Run: headless pygame with SDL's dummy video driver; simulated clock (each Clock.tick advances the game by its frame time, no real sleeping); random seed 0; keys injected as events and as key.get_pressed() state; mouse plan: one left click at the window centre at the start of phase 2, then a move to the lower-right quarter at the start of phase 3.
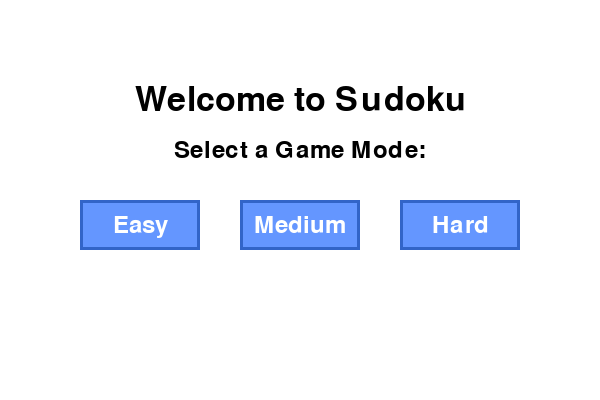
Frame 1 of 4 · flips 1–60 · no input
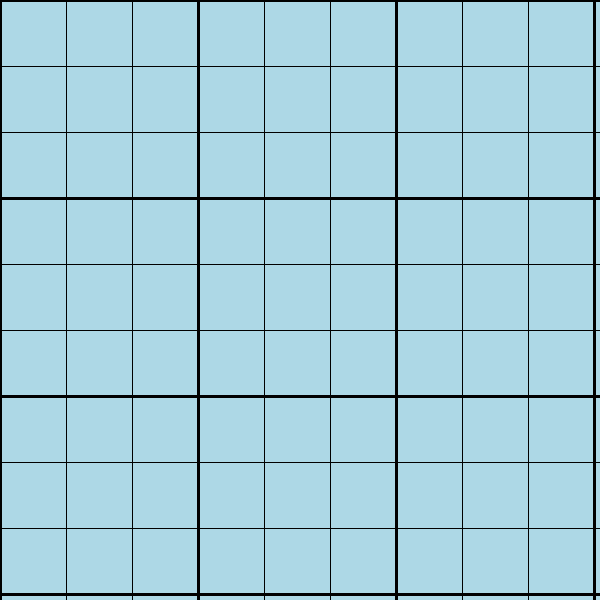
Frame 2 of 4 · flips 61–180 · clicked the window centre · tapped SPACE, RETURN · held RIGHT (→), D
Frame 3 of 4 · flips 181–300 · moved the mouse to the lower-right quarter · held DOWN (↓), S · screen unchanged from frame 2, image omitted
Frame 4 of 4 · flips 301–420 · held LEFT (←), A, UP (↑), W · screen unchanged from frame 3, image omitted

The pygame program that drew these frames:

import pygame
import sys

# Initialize pygame
pygame.init()

# Screen dimensions
WIDTH, HEIGHT = 600, 400
GRID_WIDTH, GRID_HEIGHT = 600, 600

# Colors
WHITE = (255, 255, 255)
BLACK = (0, 0, 0)
PASTEL_BLUE = (173, 216, 230)
GRAY = (200, 200, 200)
BLUE = (100, 150, 255)
DARK_BLUE = (50, 100, 200)

# Fonts
pygame.font.init()
TITLE_FONT = pygame.font.Font(None, 50)
BUTTON_FONT = pygame.font.Font(None, 36)

# Button class
class Button:
    def __init__(self, x, y, width, height, text):
        self.rect = pygame.Rect(x, y, width, height)
        self.text = text

    def draw(self, surface):
        pygame.draw.rect(surface, BLUE, self.rect)
        pygame.draw.rect(surface, DARK_BLUE, self.rect, 3)  # Border
        text_surf = BUTTON_FONT.render(self.text, True, WHITE)
        text_rect = text_surf.get_rect(center=self.rect.center)
        surface.blit(text_surf, text_rect)

    def is_clicked(self, pos):
        return self.rect.collidepoint(pos)

# Buttons
button_width, button_height = 120, 50
easy_button = Button(WIDTH // 2 - button_width - 100, HEIGHT // 2, button_width, button_height, "Easy")
medium_button = Button(WIDTH // 2 - button_width // 2, HEIGHT // 2, button_width, button_height, "Medium")
hard_button = Button(WIDTH // 2 + button_width // 2 + 40, HEIGHT // 2, button_width, button_height, "Hard")

# Draw 9x9 Sudoku grid
def draw_grid(surface):
    surface.fill(PASTEL_BLUE)
    cell_size = GRID_WIDTH // 9

    # Draw grid lines
    for i in range(10):
        thickness = 1 if i % 3 != 0 else 3  # Thicker lines for 3x3 subgrids
        pygame.draw.line(surface, BLACK, (0, i * cell_size), (GRID_WIDTH, i * cell_size), thickness)  # Horizontal
        pygame.draw.line(surface, BLACK, (i * cell_size, 0), (i * cell_size, GRID_HEIGHT), thickness)  # Vertical

def launch_grid():
    grid_running = True
    grid_screen = pygame.display.set_mode((GRID_WIDTH, GRID_HEIGHT))
    pygame.display.set_caption("Sudoku Grid")
    while grid_running:
        for event in pygame.event.get():
            if event.type == pygame.QUIT:
                pygame.quit()
                sys.exit()

        draw_grid(grid_screen)
        pygame.display.flip()

# Game loop
def start_game():
    running = True
    screen = pygame.display.set_mode((WIDTH, HEIGHT))
    while running:
        screen.fill(WHITE)

        # Title
        title_text = TITLE_FONT.render("Welcome to Sudoku", True, BLACK)
        title_rect = title_text.get_rect(center=(WIDTH // 2, HEIGHT // 4))
        screen.blit(title_text, title_rect)

        # Subtitle
        subtitle_text = BUTTON_FONT.render("Select a Game Mode:", True, BLACK)
        subtitle_rect = subtitle_text.get_rect(center=(WIDTH // 2, HEIGHT // 4 + 50))
        screen.blit(subtitle_text, subtitle_rect)

        # Draw buttons
        easy_button.draw(screen)
        medium_button.draw(screen)
        hard_button.draw(screen)

        for event in pygame.event.get():
            if event.type == pygame.QUIT:
                pygame.quit()
                sys.exit()
            elif event.type == pygame.MOUSEBUTTONDOWN:
                if easy_button.is_clicked(event.pos):
                    launch_grid()
                elif medium_button.is_clicked(event.pos):
                    launch_grid()
                elif hard_button.is_clicked(event.pos):
                    launch_grid()

        pygame.display.flip()

# Start the game
start_game()
